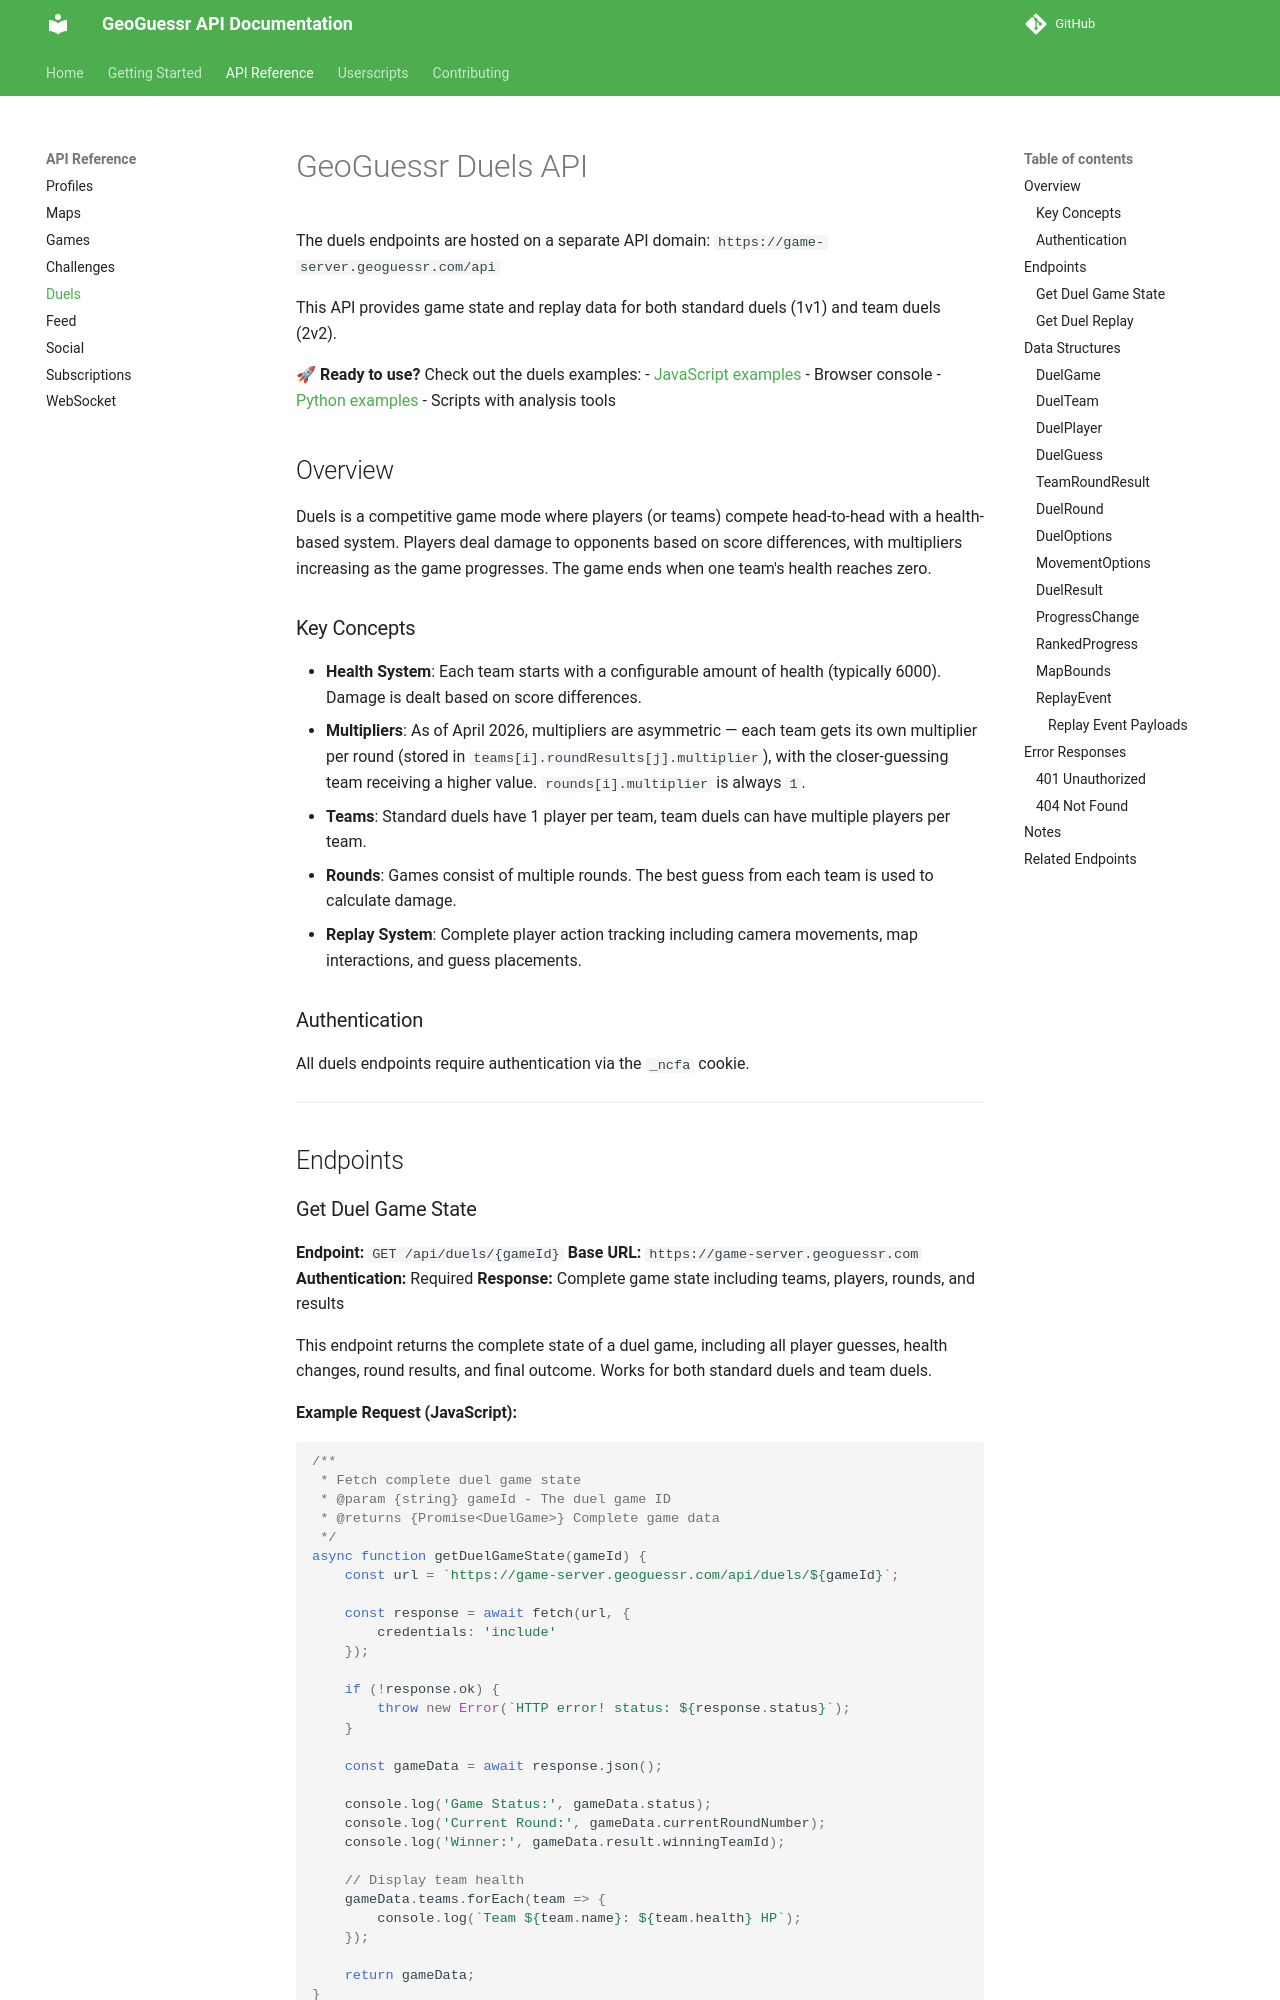

repository: NickEvans4130/Geoguessr-API-Guide · page: duels/index.html · generator: mkdocs

# GeoGuessr Duels API

The duels endpoints are hosted on a separate API domain: `https://game-server.geoguessr.com/api`

This API provides game state and replay data for both standard duels (1v1) and team duels (2v2).

**🚀 Ready to use?** Check out the duels examples:
- [JavaScript examples](examples/javascript/duels/) - Browser console
- [Python examples](examples/python/duels/) - Scripts with analysis tools

## Overview

Duels is a competitive game mode where players (or teams) compete head-to-head with a health-based system. Players deal damage to opponents based on score differences, with multipliers increasing as the game progresses. The game ends when one team's health reaches zero.

### Key Concepts

- **Health System**: Each team starts with a configurable amount of health (typically 6000). Damage is dealt based on score differences.
- **Multipliers**: As of April 2026, multipliers are asymmetric — each team gets its own multiplier per round (stored in `teams[i].roundResults[j].multiplier`), with the closer-guessing team receiving a higher value. `rounds[i].multiplier` is always `1`.
- **Teams**: Standard duels have 1 player per team, team duels can have multiple players per team.
- **Rounds**: Games consist of multiple rounds. The best guess from each team is used to calculate damage.
- **Replay System**: Complete player action tracking including camera movements, map interactions, and guess placements.

### Authentication

All duels endpoints require authentication via the `_ncfa` cookie.

---

## Endpoints
